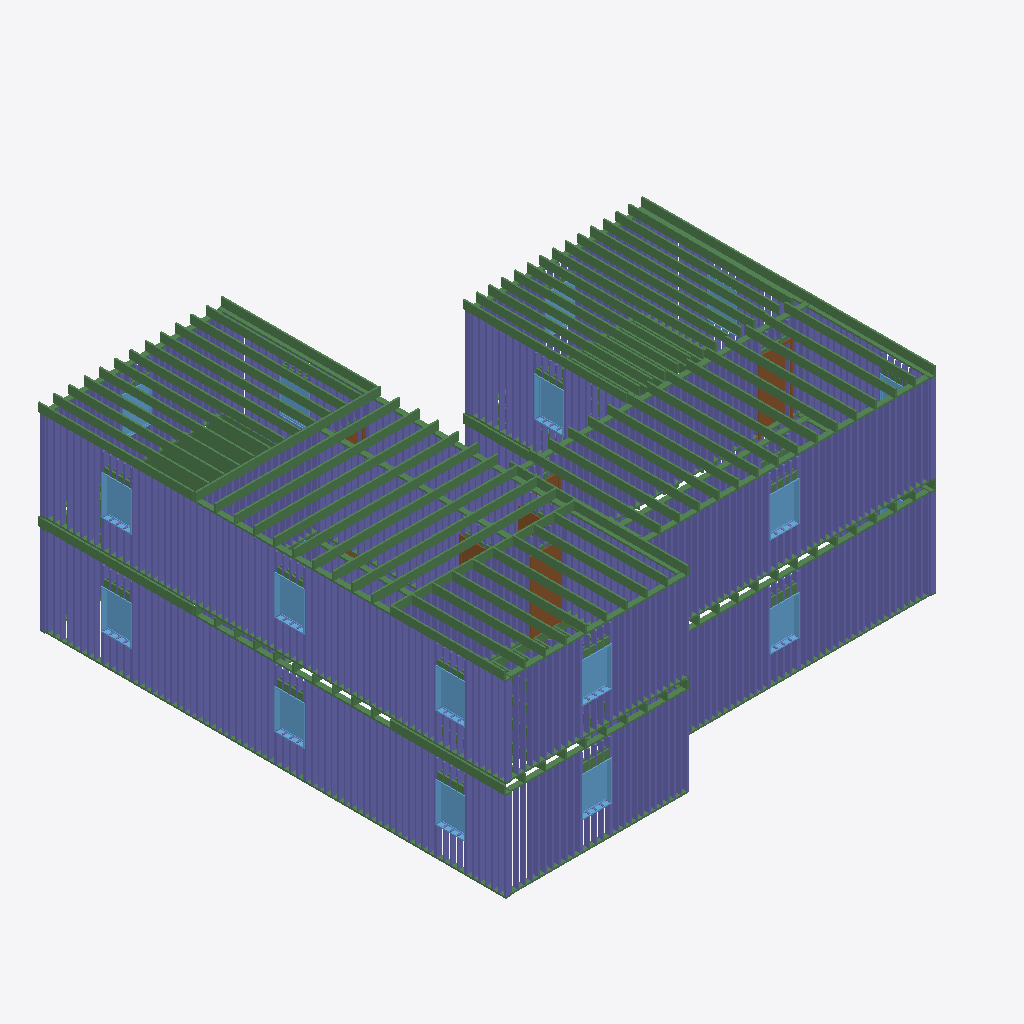
Isometric view of an IFC building model (IFC-SPF (STEP), schema IFC4, length unit foot), seen from the south-west, elements coloured by IFC class: 281 columns (violet), 103 beams (green), 14 windows (light blue), 2 doors (brown).
Extent 14.9 m × 14.4 m × 6.1 m (x, y, z). Storeys (3): Level 1 at 0.00 m; Level 2 at 3.05 m; Level 3 at 6.10 m. Elements (1396): 1090 IfcColumnStandardCase, 272 IfcBeamStandardCase, 22 IfcWindow, 12 IfcDoor.

HEADER;
FILE_DESCRIPTION((''),'2;1');
FILE_NAME('','2018-07-30T23:14:07',(''),(''),'Xbim File Processor version 4.0.0.0','Xbim version 4.0.0.0','');
FILE_SCHEMA(('IFC4'));
ENDSEC;
DATA;
#115=IFCPROJECT('19WggnD9H4JgIzJ0YcJBY4',#42,'Project Number',$,$,'Project Name','Project Status',(#106),#101);
#3606=IFCSITE('19WggnD9H4JgIzJ0YcJBY6',#42,'Default',$,'',#3605,$,$,.ELEMENT.,(42,21,31,181945),(-71,-3,-24,-263305),0.0,$,$);
#130=IFCBUILDING('19WggnD9H4JgIzJ0YcJBY5',#42,'',$,$,#33,$,'',.ELEMENT.,$,$,#126);
#143=IFCBUILDINGSTOREY('19WggnD9H4JgIzJ0XPiqTg',#42,'Level 1',$,$,#141,$,'Level 1',.ELEMENT.,0.0);
#149=IFCBUILDINGSTOREY('19WggnD9H4JgIzJ0XPis6k',#42,'Level 2',$,$,#148,$,'Level 2',.ELEMENT.,9.99999999999844);
#155=IFCBUILDINGSTOREY('19WggnD9H4JgIzJ0XPj$y9',#42,'Level 3',$,$,#154,$,'Level 3',.ELEMENT.,19.9999999999984);
#15278=IFCBEAMSTANDARDCASE('1xu0yG5Db3xgw3yD6miTNA',#6905,$,$,'wood-Sill',#15279,#15282,$,.JOIST.);
#21673=IFCBEAMSTANDARDCASE('1E9tmBUfX1aRsazrC$RzSR',#6905,$,$,'Slab-Joist',#21674,#21679,$,.JOIST.);
#21659=IFCBEAMSTANDARDCASE('0gnTbs2jv55P9oV3B0VxZj',#6905,$,$,'Slab-Joist',#21660,#21665,$,.JOIST.);
#21701=IFCBEAMSTANDARDCASE('3KhJtwSxTAgPpePm9bO0y6',#6905,$,$,'Slab-Joist',#21702,#21707,$,.JOIST.);
#21743=IFCBEAMSTANDARDCASE('1uDGz1DCr3xvqNmyFK$nLF',#6905,$,$,'Slab-Joist',#21744,#21749,$,.JOIST.);
#21785=IFCBEAMSTANDARDCASE('2O9W7g55r3J9flJrXGbOtL',#6905,$,$,'Slab-Joist',#21786,#21791,$,.JOIST.);
#21715=IFCBEAMSTANDARDCASE('0o$GhbC1fDXgBb58uvSErp',#6905,$,$,'Slab-Joist',#21716,#21721,$,.JOIST.);
#21631=IFCBEAMSTANDARDCASE('1MqU2ljCv6gf7WYX7aSYZA',#6905,$,$,'Slab-Joist',#21632,#21637,$,.JOIST.);
#21617=IFCBEAMSTANDARDCASE('0gFVG9Frn6fhkQnl6$HMz4',#6905,$,$,'Slab-Joist',#21618,#21623,$,.JOIST.);
#21757=IFCBEAMSTANDARDCASE('1XK72KlN97sA3kaEY6SG6i',#6905,$,$,'Slab-Joist',#21758,#21763,$,.JOIST.);
#21813=IFCBEAMSTANDARDCASE('2yB09vHb904uXwI9mgqu3z',#6905,$,$,'Slab-Joist',#21814,#21819,$,.JOIST.);
#7423=IFCBEAMSTANDARDCASE('3s0KJfjM1EvuoxWP7PBRDQ',#6905,$,$,'wood-Sill',#7424,#7427,$,.JOIST.);
#21799=IFCBEAMSTANDARDCASE('1mwztrGMH9UxSSP75cneNv',#6905,$,$,'Slab-Joist',#21800,#21805,$,.JOIST.);
#21771=IFCBEAMSTANDARDCASE('3LWDMxooDFtusCqy61z69H',#6905,$,$,'Slab-Joist',#21772,#21777,$,.JOIST.);
#21645=IFCBEAMSTANDARDCASE('21Sz9MjJD86wlcGWMCNpow',#6905,$,$,'Slab-Joist',#21646,#21651,$,.JOIST.);
#14174=IFCBEAMSTANDARDCASE('0YIef9ikD1wg0$WbiwPzju',#6905,$,$,'wood-Sill',#14175,#14178,$,.JOIST.);
#21729=IFCBEAMSTANDARDCASE('3BAkhCG351GPNl7h4kXZj_',#6905,$,$,'Slab-Joist',#21730,#21735,$,.JOIST.);
#21687=IFCBEAMSTANDARDCASE('0t5Y31La97$xhyk5UjSv8Y',#6905,$,$,'Slab-Joist',#21688,#21693,$,.JOIST.);
#22051=IFCBEAMSTANDARDCASE('0mH4QOEBjCb9odGBqYL58T',#6905,$,$,'Slab-Joist',#22052,#22057,$,.JOIST.);
#20955=IFCBEAMSTANDARDCASE('3qpG_7SZv2RxnljIEHaCgd',#6905,$,$,'Slab-Joist',#20956,#20962,$,.JOIST.);
#22191=IFCBEAMSTANDARDCASE('08KyA7Hov60Oh2YMcrIqtX',#6905,$,$,'Slab-Joist',#22192,#22197,$,.JOIST.);
#22079=IFCBEAMSTANDARDCASE('1D8zKxX9P2OgvBqQWzPrYy',#6905,$,$,'Slab-Joist',#22080,#22085,$,.JOIST.);
#22065=IFCBEAMSTANDARDCASE('1aAwbtVQn5VvWP3eqTRiMl',#6905,$,$,'Slab-Joist',#22066,#22071,$,.JOIST.);
#22177=IFCBEAMSTANDARDCASE('0yayhlQ795R9lo0HCnL9oO',#6905,$,$,'Slab-Joist',#22178,#22183,$,.JOIST.);
#22135=IFCBEAMSTANDARDCASE('25tqbhEJ5B9f3Gu3yqYK8S',#6905,$,$,'Slab-Joist',#22136,#22141,$,.JOIST.);
#22121=IFCBEAMSTANDARDCASE('0IVbnH7zTDURPnlQxpTJp2',#6905,$,$,'Slab-Joist',#22122,#22127,$,.JOIST.);
#22093=IFCBEAMSTANDARDCASE('2W4w4_tFPBKAsyp0S6EoxK',#6905,$,$,'Slab-Joist',#22094,#22099,$,.JOIST.);
#22107=IFCBEAMSTANDARDCASE('1Cue0DzIT8DAJhnd5XUFY$',#6905,$,$,'Slab-Joist',#22108,#22113,$,.JOIST.);
#22163=IFCBEAMSTANDARDCASE('3fAtWTzS9BlglwKsYD08dt',#6905,$,$,'Slab-Joist',#22164,#22169,$,.JOIST.);
#22219=IFCBEAMSTANDARDCASE('2KbIPjqwD6VusThjHUPelU',#6905,$,$,'Slab-Joist',#22220,#22225,$,.JOIST.);
#22149=IFCBEAMSTANDARDCASE('1haMXY9WnFa8M02PZdH4n1',#6905,$,$,'Slab-Joist',#22150,#22155,$,.JOIST.);
#22205=IFCBEAMSTANDARDCASE('2XnmCaJy53oeo0yi$uQ1Sh',#6905,$,$,'Slab-Joist',#22206,#22211,$,.JOIST.);
#19878=IFCBEAMSTANDARDCASE('08JKvC8DH8iBGEOUqvibzv',#6905,$,$,'wood-Sill',#19879,#19882,$,.JOIST.);
#21869=IFCBEAMSTANDARDCASE('1CQKv_BzH2bxwAGdwffVkL',#6905,$,$,'Slab-Joist',#21870,#21875,$,.JOIST.);
#21911=IFCBEAMSTANDARDCASE('2VHOknhz14jQDGknBIWa7E',#6905,$,$,'Slab-Joist',#21912,#21917,$,.JOIST.);
#21925=IFCBEAMSTANDARDCASE('3S0jS3YXT5aOe$Zudl9R6t',#6905,$,$,'Slab-Joist',#21926,#21931,$,.JOIST.);
#21939=IFCBEAMSTANDARDCASE('0C3xOQD1b1LehKB6Jyhy7r',#6905,$,$,'Slab-Joist',#21940,#21945,$,.JOIST.);
#21953=IFCBEAMSTANDARDCASE('2rqH4VQhv5yh$sjTRvU5gG',#6905,$,$,'Slab-Joist',#21954,#21959,$,.JOIST.);
#21967=IFCBEAMSTANDARDCASE('25G6enSQPFAeT0lbN4IrcN',#6905,$,$,'Slab-Joist',#21968,#21973,$,.JOIST.);
#21981=IFCBEAMSTANDARDCASE('1tkEb3r8rEfv2GH$fFr5pK',#6905,$,$,'Slab-Joist',#21982,#21987,$,.JOIST.);
#22023=IFCBEAMSTANDARDCASE('2RVTS0h813hQodRjJnh1E9',#6905,$,$,'Slab-Joist',#22024,#22029,$,.JOIST.);
#21841=IFCBEAMSTANDARDCASE('2sPW0B3av64QIvqtnjoGL6',#6905,$,$,'Slab-Joist',#21842,#21847,$,.JOIST.);
#21855=IFCBEAMSTANDARDCASE('2Y_609aAn89PHvdqFkwL03',#6905,$,$,'Slab-Joist',#21856,#21861,$,.JOIST.);
#21897=IFCBEAMSTANDARDCASE('0$zO3jSXH89QrwsBlBOzwS',#6905,$,$,'Slab-Joist',#21898,#21903,$,.JOIST.);
#21995=IFCBEAMSTANDARDCASE('1aYG6$vj1BdxEst_8LVFWY',#6905,$,$,'Slab-Joist',#21996,#22001,$,.JOIST.);
#22009=IFCBEAMSTANDARDCASE('27meCj$ubALwsZhqZ0eNz_',#6905,$,$,'Slab-Joist',#22010,#22015,$,.JOIST.);
#22037=IFCBEAMSTANDARDCASE('20e0tOYk56thMtpCxeXEW$',#6905,$,$,'Slab-Joist',#22038,#22043,$,.JOIST.);
#21883=IFCBEAMSTANDARDCASE('2hqrU9PvrBFRLXd_Rhw5s2',#6905,$,$,'Slab-Joist',#21884,#21889,$,.JOIST.);
#13128=IFCBEAMSTANDARDCASE('2LUOp7SJz04g9SD7sstX9b',#6905,$,$,'wood-Sill',#13129,#13132,$,.JOIST.);
#22457=IFCBEAMSTANDARDCASE('1bF_4XIEX1xfk79htqMbgg',#6905,$,$,'Slab-Joist',#22458,#22463,$,.JOIST.);
#22527=IFCBEAMSTANDARDCASE('3s51GwF8vFuApp3L7_2_Bu',#6905,$,$,'Slab-Joist',#22528,#22533,$,.JOIST.);
#22401=IFCBEAMSTANDARDCASE('2YKoyUsv95$x5KYOM2oHrc',#6905,$,$,'Slab-Joist',#22402,#22407,$,.JOIST.);
#22415=IFCBEAMSTANDARDCASE('3EZbGnBxH79OymXZo89C3B',#6905,$,$,'Slab-Joist',#22416,#22421,$,.JOIST.);
#22443=IFCBEAMSTANDARDCASE('3_yr$tKI5A2OUhfBPvvlUO',#6905,$,$,'Slab-Joist',#22444,#22449,$,.JOIST.);
#22471=IFCBEAMSTANDARDCASE('3rgOFJr0b3wvHf22oE64X5',#6905,$,$,'Slab-Joist',#22472,#22477,$,.JOIST.);
#22499=IFCBEAMSTANDARDCASE('0W6jNn1frDqQpuaDfa5EFf',#6905,$,$,'Slab-Joist',#22500,#22505,$,.JOIST.);
#22513=IFCBEAMSTANDARDCASE('30240mlUL7u8P_aLg7kUvB',#6905,$,$,'Slab-Joist',#22514,#22519,$,.JOIST.);
#22429=IFCBEAMSTANDARDCASE('3lcAf6OI90MwTfKaMt1q00',#6905,$,$,'Slab-Joist',#22430,#22435,$,.JOIST.);
#22485=IFCBEAMSTANDARDCASE('0VgONkVuDBJRNISVppGwMD',#6905,$,$,'Slab-Joist',#22486,#22491,$,.JOIST.);
#1776=IFCWINDOW('2uVoMMoQb0yfcrwj1N4mye',#42,'Fixed:36" x 48":308763',$,'36" x 48"',#4318,#1769,'308763',4.0,3.0,.WINDOW.,.NOTDEFINED.,$);
#3058=IFCWINDOW('3W3vk_IL99Eetbp1o$36Je',#42,'Fixed:36" x 48":309791',$,'36" x 48"',#5182,#3051,'309791',4.0,3.0,.WINDOW.,.NOTDEFINED.,$);
#1656=IFCWINDOW('2uVoMMoQb0yfcrwj1N4mnF',#42,'Fixed:36" x 48":308604',$,'36" x 48"',#4693,#1649,'308604',4.0,3.0,.WINDOW.,.NOTDEFINED.,$);
#3148=IFCWINDOW('3W3vk_IL99Eetbp1o$36JL',#42,'Fixed:36" x 48":309794',$,'36" x 48"',#4780,#3141,'309794',4.0,3.0,.WINDOW.,.NOTDEFINED.,$);
#1746=IFCWINDOW('2uVoMMoQb0yfcrwj1N4mp5',#42,'Fixed:36" x 48":308726',$,'36" x 48"',#4291,#1739,'308726',4.0,3.0,.WINDOW.,.NOTDEFINED.,$);
#3178=IFCWINDOW('3W3vk_IL99Eetbp1o$36JK',#42,'Fixed:36" x 48":309795',$,'36" x 48"',#4807,#3171,'309795',4.0,3.0,.WINDOW.,.NOTDEFINED.,$);
#2908=IFCDOOR('3W3vk_IL99Eetbp1o$36Jj',#42,'Single-Flush:32" x 84":309786',$,'32" x 84"',#5095,#2901,'309786',7.0,2.66666666666666,.DOOR.,.SINGLE_SWING_LEFT.,$);
#2998=IFCWINDOW('3W3vk_IL99Eetbp1o$36Jg',#42,'Fixed:36" x 48":309789',$,'36" x 48"',#5066,#2991,'309789',4.0,3.0,.WINDOW.,.NOTDEFINED.,$);
#3118=IFCWINDOW('3W3vk_IL99Eetbp1o$36JM',#42,'Fixed:36" x 48":309793',$,'36" x 48"',#4753,#3111,'309793',4.0,3.0,.WINDOW.,.NOTDEFINED.,$);
#1686=IFCWINDOW('2uVoMMoQb0yfcrwj1N4mok',#42,'Fixed:36" x 48":308637',$,'36" x 48"',#4403,#1679,'308637',4.0,3.0,.WINDOW.,.NOTDEFINED.,$);
#1716=IFCWINDOW('2uVoMMoQb0yfcrwj1N4mpn',#42,'Fixed:36" x 48":308674',$,'36" x 48"',#4264,#1709,'308674',4.0,3.0,.WINDOW.,.NOTDEFINED.,$);
#3088=IFCWINDOW('3W3vk_IL99Eetbp1o$36JN',#42,'Fixed:36" x 48":309792',$,'36" x 48"',#4892,#3081,'309792',4.0,3.0,.WINDOW.,.NOTDEFINED.,$);
#21470=IFCBEAMSTANDARDCASE('3NMOd1TOT9o94Ahy0bTUgF',#6905,$,$,'Slab-Joist',#21471,#21477,$,.JOIST.);
#22541=IFCBEAMSTANDARDCASE('0b5tTl4m1FsADJD9XAvnas',#6905,$,$,'Slab-Joist',#22542,#22547,$,.JOIST.);
#22625=IFCBEAMSTANDARDCASE('1YlTVPMCb7nRnwavi6rQ5T',#6905,$,$,'Slab-Joist',#22626,#22631,$,.JOIST.);
#22667=IFCBEAMSTANDARDCASE('0JgoDkzjLDIARreszk3c41',#6905,$,$,'Slab-Joist',#22668,#22673,$,.JOIST.);
#22583=IFCBEAMSTANDARDCASE('2Fc0u14f10g9lFoPiVWhUQ',#6905,$,$,'Slab-Joist',#22584,#22589,$,.JOIST.);
#22597=IFCBEAMSTANDARDCASE('07g54nBzfCc9KmkmcfVgis',#6905,$,$,'Slab-Joist',#22598,#22603,$,.JOIST.);
#22611=IFCBEAMSTANDARDCASE('370n2PIkfBdfYhjqxmTX$C',#6905,$,$,'Slab-Joist',#22612,#22617,$,.JOIST.);
#22639=IFCBEAMSTANDARDCASE('3PBKu1VtXE2ROmoTr8FhE1',#6905,$,$,'Slab-Joist',#22640,#22645,$,.JOIST.);
#22653=IFCBEAMSTANDARDCASE('1sB5o_ESn0q9bB1F_syc$X',#6905,$,$,'Slab-Joist',#22654,#22659,$,.JOIST.);
#22555=IFCBEAMSTANDARDCASE('0zaBuY_Vr2BAsD_VHxNpqy',#6905,$,$,'Slab-Joist',#22556,#22561,$,.JOIST.);
#22569=IFCBEAMSTANDARDCASE('0UDhlJcI93EOyi$NPE$4Vp',#6905,$,$,'Slab-Joist',#22570,#22575,$,.JOIST.);
#14186=IFCBEAMSTANDARDCASE('1t11epejn3L9ltEr4sHtHt',#6905,$,$,'wood-Sill',#14187,#14190,$,.JOIST.);
#7435=IFCBEAMSTANDARDCASE('1PwoQyiibAeuzcHg$3o6lc',#6905,$,$,'wood-Sill',#7436,#7439,$,.JOIST.);
#2668=IFCDOOR('3W3vk_IL99Eetbp1o$36Jd',#42,'Single-Flush:36" x 84":309776',$,'36" x 84"',#4948,#2661,'309776',7.0,3.0,.DOOR.,.SINGLE_SWING_RIGHT.,$);
#16636=IFCBEAMSTANDARDCASE('3NmWQPSwv4qgWaZrYrweSD',#6905,$,$,'wood-Sill',#16637,#16640,$,.JOIST.);
#9461=IFCBEAMSTANDARDCASE('3MDagSnhbCROQQSnSz2ADl',#6905,$,$,'wood-Sill',#9462,#9465,$,.JOIST.);
#16212=IFCBEAMSTANDARDCASE('32LVGWJsD4e8dofBL7uV$v',#6905,$,$,'wood-Sill',#16213,#16216,$,.JOIST.);
#22387=IFCBEAMSTANDARDCASE('3vcjAoMtPAP9DYOsS4_dnE',#6905,$,$,'Slab-Joist',#22388,#22393,$,.JOIST.);
#13116=IFCBEAMSTANDARDCASE('3nlTdgIAX9bhUVHEXOh4Qf',#6905,$,$,'wood-Sill',#13117,#13120,$,.JOIST.);
#19866=IFCBEAMSTANDARDCASE('1Jg_SPBW90ag_rrCP2ZaQ7',#6905,$,$,'wood-Sill',#19867,#19870,$,.JOIST.);
#20488=IFCBEAMSTANDARDCASE('1RPp29shj16OijFtESxWeA',#6905,$,$,'Slab-Joist',#20489,#20496,$,.JOIST.);
#19129=IFCBEAMSTANDARDCASE('3uVxHxEhnFCOHRgyGbhMFL',#6905,$,$,'wood-Sill',#19130,#19133,$,.JOIST.);
#16200=IFCBEAMSTANDARDCASE('1gCSnljpH9lhYnouqLXE9U',#6905,$,$,'wood-Sill',#16201,#16204,$,.JOIST.);
#9449=IFCBEAMSTANDARDCASE('0hsZApVPf1zQKgCP5u_Pkt',#6905,$,$,'wood-Sill',#9450,#9453,$,.JOIST.);
#17251=IFCBEAMSTANDARDCASE('1cE63CJqLAa8GE9RkJd0$z',#6905,$,$,'wood-Sill',#17252,#17255,$,.JOIST.);
#7447=IFCCOLUMNSTANDARDCASE('1UitZ6IH19OxvSIo91Yyqz',#6905,$,$,$,#7450,#7457,$,.COLUMN.);
#10513=IFCCOLUMNSTANDARDCASE('3skjrAZ0v5FxoKeyt_VC0K',#6905,$,$,$,#10516,#10523,$,.COLUMN.);
#14198=IFCCOLUMNSTANDARDCASE('0A3Sox4YjCxhwg42m6XTax',#6905,$,$,$,#14201,#14208,$,.COLUMN.);
#17263=IFCCOLUMNSTANDARDCASE('2x9od6ZyD7TRFpQ_ERY5$P',#6905,$,$,$,#17266,#17273,$,.COLUMN.);
#9886=IFCBEAMSTANDARDCASE('1bQcgMUP918u14KiHEapRr',#6905,$,$,'wood-Sill',#9887,#9890,$,.JOIST.);
#22345=IFCBEAMSTANDARDCASE('3EcnccM7r6nuO62DzYK91m',#6905,$,$,'Slab-Joist',#22346,#22351,$,.JOIST.);
#22289=IFCBEAMSTANDARDCASE('2wbHLIDGj5B8rRiofZxiHt',#6905,$,$,'Slab-Joist',#22290,#22295,$,.JOIST.);
#22303=IFCBEAMSTANDARDCASE('09u5fWrAL3lOVSLog$_aCO',#6905,$,$,'Slab-Joist',#22304,#22309,$,.JOIST.);
#22331=IFCBEAMSTANDARDCASE('1wPnH9IAnBMvl26vDvnoTg',#6905,$,$,'Slab-Joist',#22332,#22337,$,.JOIST.);
#22359=IFCBEAMSTANDARDCASE('0HS4Qna2vCSArsFTSMhfj4',#6905,$,$,'Slab-Joist',#22360,#22365,$,.JOIST.);
#22373=IFCBEAMSTANDARDCASE('3cH5mkjpTC5u3wKRJxQbna',#6905,$,$,'Slab-Joist',#22374,#22379,$,.JOIST.);
#22317=IFCBEAMSTANDARDCASE('36Jtmi3Q15NwNJdcRC3Wt4',#6905,$,$,'Slab-Joist',#22318,#22323,$,.JOIST.);
#14264=IFCCOLUMNSTANDARDCASE('0HEsUuajv0wwSoUWldqPjO',#6905,$,$,$,#14267,#14274,$,.COLUMN.);
#14484=IFCCOLUMNSTANDARDCASE('1QsJ9nbcrFkeWAPPo0zl0j',#6905,$,$,$,#14487,#14494,$,.COLUMN.);
#22261=IFCBEAMSTANDARDCASE('3ylYejKw56bB4NwlvJbr$d',#6905,$,$,'Slab-Joist',#22262,#22267,$,.JOIST.);
#7491=IFCCOLUMNSTANDARDCASE('2JpdpE40T6sPsHClRYq7QY',#6905,$,$,$,#7494,#7501,$,.COLUMN.);
#7513=IFCCOLUMNSTANDARDCASE('3nkDVBYHz1lxHhw$4YxTAo',#6905,$,$,$,#7516,#7523,$,.COLUMN.);
#7689=IFCCOLUMNSTANDARDCASE('1vEUSolwDAlOV13e7ndaFv',#6905,$,$,$,#7692,#7699,$,.COLUMN.);
#7733=IFCCOLUMNSTANDARDCASE('3JY7hi9wr0q8MSL8n6T_EK',#6905,$,$,$,#7736,#7743,$,.COLUMN.);
#8030=IFCCOLUMNSTANDARDCASE('0fHpXhevH8ZPR6IylmBuxB',#6905,$,$,$,#8033,#8040,$,.COLUMN.);
#9616=IFCCOLUMNSTANDARDCASE('05QpYrKTr3kBtS9BEUa00v',#6905,$,$,$,#9619,#9626,$,.COLUMN.);
#9726=IFCCOLUMNSTANDARDCASE('2kYRJsbCnFXBEaroJ6JaEd',#6905,$,$,$,#9729,#9736,$,.COLUMN.);
#13261=IFCCOLUMNSTANDARDCASE('17HOgHc$f31x4ylxSb_Odc',#6905,$,$,$,#13264,#13271,$,.COLUMN.);
#13316=IFCCOLUMNSTANDARDCASE('0xFvhU7hDCtBHQ0wwr5ooz',#6905,$,$,$,#13319,#13326,$,.COLUMN.);
#13338=IFCCOLUMNSTANDARDCASE('2T5tr5Osn4KunF0MshyWoP',#6905,$,$,$,#13341,#13348,$,.COLUMN.);
#13547=IFCCOLUMNSTANDARDCASE('1L97pCkUrAdPnVxGs7dRIb',#6905,$,$,$,#13550,#13557,$,.COLUMN.);
#14242=IFCCOLUMNSTANDARDCASE('3H1P5uZ15E7xpX3lZNj6uV',#6905,$,$,$,#14245,#14252,$,.COLUMN.);
#14319=IFCCOLUMNSTANDARDCASE('0ZpTAYD5LFR8m80RbLLtVy',#6905,$,$,$,#14322,#14329,$,.COLUMN.);
#14440=IFCCOLUMNSTANDARDCASE('2Rx$941jv3sx4m4yhd94ro',#6905,$,$,$,#14443,#14450,$,.COLUMN.);
#14462=IFCCOLUMNSTANDARDCASE('0sq3Re245FDg7xUC3b4jhz',#6905,$,$,$,#14465,#14472,$,.COLUMN.);
#14682=IFCCOLUMNSTANDARDCASE('2pAJWds3D4AeMqNl3PiaL$',#6905,$,$,$,#14685,#14692,$,.COLUMN.);
#14781=IFCCOLUMNSTANDARDCASE('3YhvU8KTXCzAG0SN8aWHNW',#6905,$,$,$,#14784,#14791,$,.COLUMN.);
#16334=IFCCOLUMNSTANDARDCASE('1BpNaZlafDCx5x$QnBtzX$',#6905,$,$,$,#16337,#16344,$,.COLUMN.);
#16367=IFCCOLUMNSTANDARDCASE('0UTLSI$vDD4uIGonbLMBU7',#6905,$,$,$,#16370,#16377,$,.COLUMN.);
#18546=IFCCOLUMNSTANDARDCASE('1zZ7cw3RbENPP$HjZRq4pP',#6905,$,$,$,#18549,#18556,$,.COLUMN.);
#20011=IFCCOLUMNSTANDARDCASE('16aLkbJXbAA8SnON8nBInt',#6905,$,$,$,#20014,#20021,$,.COLUMN.);
#20088=IFCCOLUMNSTANDARDCASE('19_aF3Aij7tvafuuUwOiM8',#6905,$,$,$,#20091,#20098,$,.COLUMN.);
#20143=IFCCOLUMNSTANDARDCASE('2TA$K5gAbD0OOB4erFxWYn',#6905,$,$,$,#20146,#20153,$,.COLUMN.);
#20220=IFCCOLUMNSTANDARDCASE('1Jh63IMlv57hzy4UX3wqBG',#6905,$,$,$,#20223,#20230,$,.COLUMN.);
#20275=IFCCOLUMNSTANDARDCASE('1eEeGB9nv9agcbW0Mi70iu',#6905,$,$,$,#20278,#20285,$,.COLUMN.);
#20297=IFCCOLUMNSTANDARDCASE('1F9r3sUrDFSgOr2hWVrUHD',#6905,$,$,$,#20300,#20307,$,.COLUMN.);
#7469=IFCCOLUMNSTANDARDCASE('12Ed$y_CX6IvlOAvS4jAvE',#6905,$,$,$,#7472,#7479,$,.COLUMN.);
#7568=IFCCOLUMNSTANDARDCASE('3Jw$HWVeP0uxefG4URJ9N6',#6905,$,$,$,#7571,#7578,$,.COLUMN.);
#7645=IFCCOLUMNSTANDARDCASE('3kcTopkxXFdRBbWZMa4gEu',#6905,$,$,$,#7648,#7655,$,.COLUMN.);
#7667=IFCCOLUMNSTANDARDCASE('1rHoZ1Mer0ah2$m8M$Xwx3',#6905,$,$,$,#7670,#7677,$,.COLUMN.);
#7711=IFCCOLUMNSTANDARDCASE('3DkC_ztPr8u8A0Z52wT9$C',#6905,$,$,$,#7714,#7721,$,.COLUMN.);
#7810=IFCCOLUMNSTANDARDCASE('1aG6ux$eX6RvIRG9zSEydE',#6905,$,$,$,#7813,#7820,$,.COLUMN.);
#7832=IFCCOLUMNSTANDARDCASE('2dtY86XF51LwAAnnV1L9qi',#6905,$,$,$,#7835,#7842,$,.COLUMN.);
#7909=IFCCOLUMNSTANDARDCASE('36nwVC_6L7p8Lts62vduAO',#6905,$,$,$,#7912,#7919,$,.COLUMN.);
#7931=IFCCOLUMNSTANDARDCASE('3EicFW81X9Vx$rW7BMv1UA',#6905,$,$,$,#7934,#7941,$,.COLUMN.);
#7986=IFCCOLUMNSTANDARDCASE('3JdF7wT4HAhxi5KAIY1L01',#6905,$,$,$,#7989,#7996,$,.COLUMN.);
#9561=IFCCOLUMNSTANDARDCASE('2ROIur9RnAHwgyE86Ffytk',#6905,$,$,$,#9564,#9571,$,.COLUMN.);
#9572=IFCCOLUMNSTANDARDCASE('1F4tjIr3zDGP1coJlYb3Qk',#6905,$,$,$,#9575,#9582,$,.COLUMN.);
#9583=IFCCOLUMNSTANDARDCASE('2CHf5d0Cr71OHHnZV332FG',#6905,$,$,$,#9586,#9593,$,.COLUMN.);
#9660=IFCCOLUMNSTANDARDCASE('0Yeq3DIBPDbg2_pw4dD2I0',#6905,$,$,$,#9663,#9670,$,.COLUMN.);
#9693=IFCCOLUMNSTANDARDCASE('2glyjH0arC8v9uHKTZed_O',#6905,$,$,$,#9696,#9703,$,.COLUMN.);
#13239=IFCCOLUMNSTANDARDCASE('33IeSm0Lb4e9hSTIbaeYnP',#6905,$,$,$,#13242,#13249,$,.COLUMN.);
#13393=IFCCOLUMNSTANDARDCASE('1Y_QP6KEDEDfg$9gxmp9PF',#6905,$,$,$,#13396,#13403,$,.COLUMN.);
#13448=IFCCOLUMNSTANDARDCASE('2ySNj54Ub9Y81LnIDTA2hF',#6905,$,$,$,#13451,#13458,$,.COLUMN.);
#13470=IFCCOLUMNSTANDARDCASE('3bF7djVi9CqQ13pEx0E5ju',#6905,$,$,$,#13473,#13480,$,.COLUMN.);
#14220=IFCCOLUMNSTANDARDCASE('0CW3jOrYv1Wx6vjxts5v0e',#6905,$,$,$,#14223,#14230,$,.COLUMN.);
#14396=IFCCOLUMNSTANDARDCASE('1CrtYr55P4rOIzEai0a84e',#6905,$,$,$,#14399,#14406,$,.COLUMN.);
#14418=IFCCOLUMNSTANDARDCASE('1m0bE5IQDE$9WIW4oM3qWh',#6905,$,$,$,#14421,#14428,$,.COLUMN.);
#14561=IFCCOLUMNSTANDARDCASE('3Z0pxLsF54yR3FmkuMUjAd',#6905,$,$,$,#14564,#14571,$,.COLUMN.);
#14583=IFCCOLUMNSTANDARDCASE('0kcWcDDbv5VOMAYvuu$hmj',#6905,$,$,$,#14586,#14593,$,.COLUMN.);
#14638=IFCCOLUMNSTANDARDCASE('2iPndq4Pn7aO7R6DuHABFN',#6905,$,$,$,#14641,#14648,$,.COLUMN.);
#14660=IFCCOLUMNSTANDARDCASE('0wLgBcbsXDZhzPxzSJ4PS8',#6905,$,$,$,#14663,#14670,$,.COLUMN.);
#14737=IFCCOLUMNSTANDARDCASE('3DErBbNij2PBOSySWG9Off',#6905,$,$,$,#14740,#14747,$,.COLUMN.);
#14759=IFCCOLUMNSTANDARDCASE('2aN2$PA3T1ggVJLwsOlaJP',#6905,$,$,$,#14762,#14769,$,.COLUMN.);
#14836=IFCCOLUMNSTANDARDCASE('3s5ObCJFrE9xTkyI_WxCcQ',#6905,$,$,$,#14839,#14846,$,.COLUMN.);
#16312=IFCCOLUMNSTANDARDCASE('1FWdOqvNz28vhmLoH8yz38',#6905,$,$,$,#16315,#16322,$,.COLUMN.);
#16323=IFCCOLUMNSTANDARDCASE('363ZezezX3i9y_u9eCcjvu',#6905,$,$,$,#16326,#16333,$,.COLUMN.);
#16444=IFCCOLUMNSTANDARDCASE('0X$0aYo7v4Zx$CdOF06TFp',#6905,$,$,$,#16447,#16454,$,.COLUMN.);
#16477=IFCCOLUMNSTANDARDCASE('2fd8NjQ0969gyzRDqeFBbB',#6905,$,$,$,#16480,#16487,$,.COLUMN.);
#18535=IFCCOLUMNSTANDARDCASE('2DImA58if5swKSOsWrjWhM',#6905,$,$,$,#18538,#18545,$,.COLUMN.);
#19989=IFCCOLUMNSTANDARDCASE('1AC5pNcKDCp9Ss2ddN65ch',#6905,$,$,$,#19992,#19999,$,.COLUMN.);
#20066=IFCCOLUMNSTANDARDCASE('2gLUiOdYb8ROj7Ns7VA6I0',#6905,$,$,$,#20069,#20076,$,.COLUMN.);
#20198=IFCCOLUMNSTANDARDCASE('2osQ3zWNP4Pgwsz8jYIdBN',#6905,$,$,$,#20201,#20208,$,.COLUMN.);
#7557=IFCCOLUMNSTANDARDCASE('10bHNnZDrAThwYax7TjOxO',#6905,$,$,$,#7560,#7567,$,.COLUMN.);
#7612=IFCCOLUMNSTANDARDCASE('1rjdC1CL154OXXZwbf3Y3z',#6905,$,$,$,#7615,#7622,$,.COLUMN.);
#7766=IFCCOLUMNSTANDARDCASE('2uhPCgu3H2qee6w_3Rt_OK',#6905,$,$,$,#7769,#7776,$,.COLUMN.);
#7788=IFCCOLUMNSTANDARDCASE('3CuvIf0dvAehP64jgkCFAG',#6905,$,$,$,#7791,#7798,$,.COLUMN.);
#7865=IFCCOLUMNSTANDARDCASE('3SqELkBE11zB0YkHV3hV9u',#6905,$,$,$,#7868,#7875,$,.COLUMN.);
#7887=IFCCOLUMNSTANDARDCASE('07XjWMSLzEFBnysC2qUd6M',#6905,$,$,$,#7890,#7897,$,.COLUMN.);
#8008=IFCCOLUMNSTANDARDCASE('3XHhP9qQLC99V9n6663FJ0',#6905,$,$,$,#8011,#8018,$,.COLUMN.);
#8063=IFCCOLUMNSTANDARDCASE('3fy50n_pL86QnDUgLOSR40',#6905,$,$,$,#8066,#8073,$,.COLUMN.);
#8085=IFCCOLUMNSTANDARDCASE('0Y6zi8Rur4FPE_WUz0Fisd',#6905,$,$,$,#8088,#8095,$,.COLUMN.);
#9528=IFCCOLUMNSTANDARDCASE('01mClTnff5Sw1hPcvZ4Y2Y',#6905,$,$,$,#9531,#9538,$,.COLUMN.);
#9539=IFCCOLUMNSTANDARDCASE('0RMyfuRofEZeaZHHCQ99$u',#6905,$,$,$,#9542,#9549,$,.COLUMN.);
#9550=IFCCOLUMNSTANDARDCASE('1hxPRZD5P63P9ar11mY4_R',#6905,$,$,$,#9553,#9560,$,.COLUMN.);
#13294=IFCCOLUMNSTANDARDCASE('3q294PiLj2o9n0EJ$KRDto',#6905,$,$,$,#13297,#13304,$,.COLUMN.);
#13426=IFCCOLUMNSTANDARDCASE('0SBV4gryb4HRMv5ikZsQWQ',#6905,$,$,$,#13429,#13436,$,.COLUMN.);
#13503=IFCCOLUMNSTANDARDCASE('2GyXGYEuX4IQHeyux9pdrk',#6905,$,$,$,#13506,#13513,$,.COLUMN.);
#13525=IFCCOLUMNSTANDARDCASE('0HrOKSByX4pxaS45zjKAWu',#6905,$,$,$,#13528,#13535,$,.COLUMN.);
#13580=IFCCOLUMNSTANDARDCASE('3388xyezH6vuDRRQAbO4Tu',#6905,$,$,$,#13583,#13590,$,.COLUMN.);
#14308=IFCCOLUMNSTANDARDCASE('0$PRUUDqH6aO8TTCY6JIC2',#6905,$,$,$,#14311,#14318,$,.COLUMN.);
#14352=IFCCOLUMNSTANDARDCASE('2nYdYtt5L35eZo7FPx9XMQ',#6905,$,$,$,#14355,#14362,$,.COLUMN.);
#14363=IFCCOLUMNSTANDARDCASE('1GU7aKLCj3JO3_jJ0LuC3Y',#6905,$,$,$,#14366,#14373,$,.COLUMN.);
#14539=IFCCOLUMNSTANDARDCASE('1Q0SSvGFD0_wKPsh_zcCTA',#6905,$,$,$,#14542,#14549,$,.COLUMN.);
#14616=IFCCOLUMNSTANDARDCASE('0Vhw80FmDCFuqyLhbxOz7_',#6905,$,$,$,#14619,#14626,$,.COLUMN.);
#14814=IFCCOLUMNSTANDARDCASE('1zGAinXInBBA3boBnryboa',#6905,$,$,$,#14817,#14824,$,.COLUMN.);
#16301=IFCCOLUMNSTANDARDCASE('3oYMkTSf98txEuNjNaNRhH',#6905,$,$,$,#16304,#16311,$,.COLUMN.);
#16411=IFCCOLUMNSTANDARDCASE('2yJRgUeavFfxs9FjBiJaAO',#6905,$,$,$,#16414,#16421,$,.COLUMN.);
#18524=IFCCOLUMNSTANDARDCASE('1IkFyB6eP7TxaZviUb0DMX',#6905,$,$,$,#18527,#18534,$,.COLUMN.);
#18590=IFCCOLUMNSTANDARDCASE('1sgC_7tk16c8syvA_kzf3A',#6905,$,$,$,#18593,#18600,$,.COLUMN.);
#18601=IFCCOLUMNSTANDARDCASE('2QnvP2PAP8NPmo$pkdIRUY',#6905,$,$,$,#18604,#18611,$,.COLUMN.);
#18612=IFCCOLUMNSTANDARDCASE('1YdQTaMaHARQ5tdRbaxT4l',#6905,$,$,$,#18615,#18622,$,.COLUMN.);
#20044=IFCCOLUMNSTANDARDCASE('2C7uPCxzz96826QOTAWluM',#6905,$,$,$,#20047,#20054,$,.COLUMN.);
#20176=IFCCOLUMNSTANDARDCASE('3zSWSbPnD7OfsC_8FiOWEM',#6905,$,$,$,#20179,#20186,$,.COLUMN.);
#20253=IFCCOLUMNSTANDARDCASE('0bYJ_uSEX4mfN$ABWWYDnj',#6905,$,$,$,#20256,#20263,$,.COLUMN.);
#20330=IFCCOLUMNSTANDARDCASE('0oYyE6rGvEpw1ZT9Z5Eash',#6905,$,$,$,#20333,#20340,$,.COLUMN.);
#7601=IFCCOLUMNSTANDARDCASE('1S85NeOiHF5uZmIpwzI3RZ',#6905,$,$,$,#7604,#7611,$,.COLUMN.);
#7964=IFCCOLUMNSTANDARDCASE('0mHz5HaQv4YQMSRVCN$Ke6',#6905,$,$,$,#7967,#7974,$,.COLUMN.);
#9517=IFCCOLUMNSTANDARDCASE('0RjfazD3j0aOVuQxl1cGfI',#6905,$,$,$,#9520,#9527,$,.COLUMN.);
#14517=IFCCOLUMNSTANDARDCASE('3jOwMhvf133wEXEoZhNgwD',#6905,$,$,$,#14520,#14527,$,.COLUMN.);
#14715=IFCCOLUMNSTANDARDCASE('3RFLejoln8KhyFYmAxFGvQ',#6905,$,$,$,#14718,#14725,$,.COLUMN.);
#16279=IFCCOLUMNSTANDARDCASE('2TT_PgN9T6t9YYeyTD_2Ye',#6905,$,$,$,#16282,#16289,$,.COLUMN.);
#16290=IFCCOLUMNSTANDARDCASE('13mQfma4nF9h9Gla6E_yXi',#6905,$,$,$,#16293,#16300,$,.COLUMN.);
#7546=IFCCOLUMNSTANDARDCASE('1qOhFHUDDDDhtZ0LwDZGAc',#6905,$,$,$,#7549,#7556,$,.COLUMN.);
#14297=IFCCOLUMNSTANDARDCASE('3S5ngifu90ZBMJE_b6pncD',#6905,$,$,$,#14300,#14307,$,.COLUMN.);
#16268=IFCCOLUMNSTANDARDCASE('00ma3LEcPB_A3J51U78M5G',#6905,$,$,$,#16271,#16278,$,.COLUMN.);
#22275=IFCBEAMSTANDARDCASE('1tzB7_0fn7VPz14uk2SDo5',#6905,$,$,'Slab-Joist',#22276,#22281,$,.JOIST.);
#22247=IFCBEAMSTANDARDCASE('0YYlPEJWr75OCT8$hW19AY',#6905,$,$,'Slab-Joist',#22248,#22253,$,.JOIST.);
#21827=IFCBEAMSTANDARDCASE('0PpWYJ83DCrQGkxENvBuUq',#6905,$,$,'Slab-Joist',#21828,#21833,$,.JOIST.);
#7011=IFCCOLUMNSTANDARDCASE('2fw7k63yj5ufBtcgsH5jmp',#6905,$,$,$,#7014,#7021,$,.COLUMN.);
#13762=IFCCOLUMNSTANDARDCASE('36ula4Q417XOzURJOrjinq',#6905,$,$,$,#13765,#13772,$,.COLUMN.);
#17990=IFCCOLUMNSTANDARDCASE('0l7y1fUTrBYegXlWHbM69w',#6905,$,$,$,#17993,#18000,$,.COLUMN.);
#8041=IFCCOLUMNSTANDARDCASE('3myTqlSf50Sw_V129R_Cv0',#6905,$,$,$,#8044,#8051,$,.COLUMN.);
#16378=IFCCOLUMNSTANDARDCASE('0Ds0jfm0H9hQRUvz$DoxC9',#6905,$,$,$,#16381,#16388,$,.COLUMN.);
#7920=IFCCOLUMNSTANDARDCASE('1UUJZMQKH1M81JVY1KL5OE',#6905,$,$,$,#7923,#7930,$,.COLUMN.);
#7942=IFCCOLUMNSTANDARDCASE('0n7RwvLwH01BYny3Xn5H2Y',#6905,$,$,$,#7945,#7952,$,.COLUMN.);
#8019=IFCCOLUMNSTANDARDCASE('0lhnXuaJv9BPGR73_4G2vV',#6905,$,$,$,#8022,#8029,$,.COLUMN.);
#9627=IFCCOLUMNSTANDARDCASE('0GPdd6lsf2FOJJtlFAa$Ay',#6905,$,$,$,#9630,#9637,$,.COLUMN.);
#9671=IFCCOLUMNSTANDARDCASE('3DTMdaOZz2weUJSCJFH8dQ',#6905,$,$,$,#9674,#9681,$,.COLUMN.);
#9704=IFCCOLUMNSTANDARDCASE('2mV$DdYsj0xRu3dsrC14Iw',#6905,$,$,$,#9707,#9714,$,.COLUMN.);
#13250=IFCCOLUMNSTANDARDCASE('2jj1_2OVD75fHz_K1FpfSs',#6905,$,$,$,#13253,#13260,$,.COLUMN.);
#13327=IFCCOLUMNSTANDARDCASE('3fBKBK8GvFse8E4rjf9vqC',#6905,$,$,$,#13330,#13337,$,.COLUMN.);
#13481=IFCCOLUMNSTANDARDCASE('2xCMpFCrz4TBi1SlR6Eg$Q',#6905,$,$,$,#13484,#13491,$,.COLUMN.);
#13558=IFCCOLUMNSTANDARDCASE('00QcDlwvr43Qov5c_43_MG',#6905,$,$,$,#13561,#13568,$,.COLUMN.);
#14253=IFCCOLUMNSTANDARDCASE('2cPBTRr2X7feCE2ePlYhjq',#6905,$,$,$,#14256,#14263,$,.COLUMN.);
#14451=IFCCOLUMNSTANDARDCASE('0cJByg3HzCA8TWAQRxWy9o',#6905,$,$,$,#14454,#14461,$,.COLUMN.);
#14473=IFCCOLUMNSTANDARDCASE('0rbry3UcL1geftX5rGQ6oF',#6905,$,$,$,#14476,#14483,$,.COLUMN.);
#14495=IFCCOLUMNSTANDARDCASE('3cQruRvwvE9Pqofjty068S',#6905,$,$,$,#14498,#14505,$,.COLUMN.);
#14693=IFCCOLUMNSTANDARDCASE('3UfJWbnJP75AVmAUxIO4$2',#6905,$,$,$,#14696,#14703,$,.COLUMN.);
#14770=IFCCOLUMNSTANDARDCASE('0wg494qKL4rQ2IAP2p8LAl',#6905,$,$,$,#14773,#14780,$,.COLUMN.);
#14847=IFCCOLUMNSTANDARDCASE('2BBpuOKOj2Kgh2apxIxv$z',#6905,$,$,$,#14850,#14857,$,.COLUMN.);
#16455=IFCCOLUMNSTANDARDCASE('1UNtnmexrAYwoFLhLikeUN',#6905,$,$,$,#16458,#16465,$,.COLUMN.);
#20000=IFCCOLUMNSTANDARDCASE('1BU98mQF1Dce0cN5jTZi2d',#6905,$,$,$,#20003,#20010,$,.COLUMN.);
#20022=IFCCOLUMNSTANDARDCASE('2bHbl8py5EP8cOWe0wBbiQ',#6905,$,$,$,#20025,#20032,$,.COLUMN.);
#20077=IFCCOLUMNSTANDARDCASE('31sPAf4BXELRTtHynQOcLj',#6905,$,$,$,#20080,#20087,$,.COLUMN.);
#20099=IFCCOLUMNSTANDARDCASE('3WD5izY0TAeudkfKSQmQ2l',#6905,$,$,$,#20102,#20109,$,.COLUMN.);
#20154=IFCCOLUMNSTANDARDCASE('0XPCSK5en2V9IPxsrraJdK',#6905,$,$,$,#20157,#20164,$,.COLUMN.);
#20209=IFCCOLUMNSTANDARDCASE('1eau0dPkL3LQaSk1p5orXQ',#6905,$,$,$,#20212,#20219,$,.COLUMN.);
#20231=IFCCOLUMNSTANDARDCASE('1SUzophmb6keeh42GDMgu6',#6905,$,$,$,#20234,#20241,$,.COLUMN.);
#20286=IFCCOLUMNSTANDARDCASE('2mMMWC0kjFdOS_fjQd$J9D',#6905,$,$,$,#20289,#20296,$,.COLUMN.);
#7480=IFCCOLUMNSTANDARDCASE('2ScL_zeyPF$9w5tGoJ2gfi',#6905,$,$,$,#7483,#7490,$,.COLUMN.);
#7502=IFCCOLUMNSTANDARDCASE('2$oruRwvXD9Qb_7Gc4UUK6',#6905,$,$,$,#7505,#7512,$,.COLUMN.);
#7535=IFCCOLUMNSTANDARDCASE('3I4ZlDQfHEk8jrklvL1v2L',#6905,$,$,$,#7538,#7545,$,.COLUMN.);
#7590=IFCCOLUMNSTANDARDCASE('3qkd0F2QT5tA_54G79YcDr',#6905,$,$,$,#7593,#7600,$,.COLUMN.);
#7656=IFCCOLUMNSTANDARDCASE('3U2U9WHynBLxuLLY87aKyB',#6905,$,$,$,#7659,#7666,$,.COLUMN.);
#7678=IFCCOLUMNSTANDARDCASE('0UwiEKbjT4RhH794mIdttE',#6905,$,$,$,#7681,#7688,$,.COLUMN.);
#7700=IFCCOLUMNSTANDARDCASE('0FLFAaDnX5T9W5tl3FoSv4',#6905,$,$,$,#7703,#7710,$,.COLUMN.);
#7722=IFCCOLUMNSTANDARDCASE('3$IsvdfKzAbQU$6QuRpFBO',#6905,$,$,$,#7725,#7732,$,.COLUMN.);
#7744=IFCCOLUMNSTANDARDCASE('3PlCPjqEj6cuqqSlU6klao',#6905,$,$,$,#7747,#7754,$,.COLUMN.);
#7821=IFCCOLUMNSTANDARDCASE('3f9NDNgNH28ROAlSpS7shi',#6905,$,$,$,#7824,#7831,$,.COLUMN.);
#7843=IFCCOLUMNSTANDARDCASE('0bZ7p_gGX4s8Mwlz8$xYJi',#6905,$,$,$,#7846,#7853,$,.COLUMN.);
#7876=IFCCOLUMNSTANDARDCASE('3mJUk5NRr2pASGNCFt5QtS',#6905,$,$,$,#7879,#7886,$,.COLUMN.);
#7898=IFCCOLUMNSTANDARDCASE('1XI4t1l4f8_QD1zJxq$sDn',#6905,$,$,$,#7901,#7908,$,.COLUMN.);
#7997=IFCCOLUMNSTANDARDCASE('32xJZPkdT4DRVa4kWIm0Sj',#6905,$,$,$,#8000,#8007,$,.COLUMN.);
#8074=IFCCOLUMNSTANDARDCASE('35dhseEQD1UPe189dNOkaW',#6905,$,$,$,#8077,#8084,$,.COLUMN.);
#9484=IFCCOLUMNSTANDARDCASE('1a4HOWluP7TAX_Xx71veYA',#6905,$,$,$,#9487,#9494,$,.COLUMN.);
#9495=IFCCOLUMNSTANDARDCASE('1zm5kPbHr1Ehf8RzUpSant',#6905,$,$,$,#9498,#9505,$,.COLUMN.);
#9506=IFCCOLUMNSTANDARDCASE('3nTa$YYZD5agMunT6SIQaB',#6905,$,$,$,#9509,#9516,$,.COLUMN.);
#9605=IFCCOLUMNSTANDARDCASE('2$mZ60XCHC4RrNACXtpFbo',#6905,$,$,$,#9608,#9615,$,.COLUMN.);
#9638=IFCCOLUMNSTANDARDCASE('0MRUXyWjzAfvHkZGdWakY6',#6905,$,$,$,#9641,#9648,$,.COLUMN.);
#9682=IFCCOLUMNSTANDARDCASE('31hyh3aWb2gxFAW3rx5LZ1',#6905,$,$,$,#9685,#9692,$,.COLUMN.);
#13272=IFCCOLUMNSTANDARDCASE('1r7L$tvfTBavPHM9dc2ssO',#6905,$,$,$,#13275,#13282,$,.COLUMN.);
#13349=IFCCOLUMNSTANDARDCASE('3ohqGxD8n0EgNoq6lOJTvt',#6905,$,$,$,#13352,#13359,$,.COLUMN.);
#13382=IFCCOLUMNSTANDARDCASE('0s1W7opRLE1wHxb1f1lpuX',#6905,$,$,$,#13385,#13392,$,.COLUMN.);
#13404=IFCCOLUMNSTANDARDCASE('3JQAgzi5v6PAARKY9r9cQq',#6905,$,$,$,#13407,#13414,$,.COLUMN.);
#13437=IFCCOLUMNSTANDARDCASE('2kRW7_g69AGh6SrpyyZjVo',#6905,$,$,$,#13440,#13447,$,.COLUMN.);
#13459=IFCCOLUMNSTANDARDCASE('3yVSMo$WPDSQVbcfcZtp_x',#6905,$,$,$,#13462,#13469,$,.COLUMN.);
#13514=IFCCOLUMNSTANDARDCASE('1e6J_74zHETAR7UfP6aR_D',#6905,$,$,$,#13517,#13524,$,.COLUMN.);
#13536=IFCCOLUMNSTANDARDCASE('1c1fhiGQD96RJo8OiYoLZo',#6905,$,$,$,#13539,#13546,$,.COLUMN.);
#13591=IFCCOLUMNSTANDARDCASE('3UlfV3YJbEBv_3tq0lFsYm',#6905,$,$,$,#13594,#13601,$,.COLUMN.);
#14231=IFCCOLUMNSTANDARDCASE('25hDU_FybF1vU_4pTFnhgm',#6905,$,$,$,#14234,#14241,$,.COLUMN.);
#14286=IFCCOLUMNSTANDARDCASE('13KFk75Eb3vvI8yUTtfz4Y',#6905,$,$,$,#14289,#14296,$,.COLUMN.);
#14341=IFCCOLUMNSTANDARDCASE('1sE11a8xT4A8vSVYn8YvUp',#6905,$,$,$,#14344,#14351,$,.COLUMN.);
#14407=IFCCOLUMNSTANDARDCASE('1joJPTBfj9gRYvk1VgcJmD',#6905,$,$,$,#14410,#14417,$,.COLUMN.);
#14429=IFCCOLUMNSTANDARDCASE('2t3byboGH8nPs7vZAoGciM',#6905,$,$,$,#14432,#14439,$,.COLUMN.);
#14572=IFCCOLUMNSTANDARDCASE('0q43oQ$GH5SxOQkNh4HYr1',#6905,$,$,$,#14575,#14582,$,.COLUMN.);
#14594=IFCCOLUMNSTANDARDCASE('18AEh6jfbCxeoYiik$L0o$',#6905,$,$,$,#14597,#14604,$,.COLUMN.);
#14649=IFCCOLUMNSTANDARDCASE('0DW6DqXfT7mgdZzNb54jsK',#6905,$,$,$,#14652,#14659,$,.COLUMN.);
#14671=IFCCOLUMNSTANDARDCASE('14nWzaOLz6u96GDIbkIsEP',#6905,$,$,$,#14674,#14681,$,.COLUMN.);
#14726=IFCCOLUMNSTANDARDCASE('1zXwz7ai93R9YhBcRb1VBL',#6905,$,$,$,#14729,#14736,$,.COLUMN.);
#14748=IFCCOLUMNSTANDARDCASE('1vFyS86Xv62QFtadp_gt1f',#6905,$,$,$,#14751,#14758,$,.COLUMN.);
#14792=IFCCOLUMNSTANDARDCASE('0uPS69XMD0JhK7yBAxFdAH',#6905,$,$,$,#14795,#14802,$,.COLUMN.);
#14825=IFCCOLUMNSTANDARDCASE('0d$kRDgELE0RPI346cynxr',#6905,$,$,$,#14828,#14835,$,.COLUMN.);
#16235=IFCCOLUMNSTANDARDCASE('1bau7rR0r9d8abZUMkfJiz',#6905,$,$,$,#16238,#16245,$,.COLUMN.);
#16246=IFCCOLUMNSTANDARDCASE('3jtrSxKNP4ehstDvn$T29j',#6905,$,$,$,#16249,#16256,$,.COLUMN.);
#16356=IFCCOLUMNSTANDARDCASE('2mOr4Yc89F19sG6m5csO9k',#6905,$,$,$,#16359,#16366,$,.COLUMN.);
#16389=IFCCOLUMNSTANDARDCASE('1k9ujbQXz4DPU8VonoXMY1',#6905,$,$,$,#16392,#16399,$,.COLUMN.);
#16422=IFCCOLUMNSTANDARDCASE('05PauQRVHA6uPQRm2zk$P_',#6905,$,$,$,#16425,#16432,$,.COLUMN.);
#18579=IFCCOLUMNSTANDARDCASE('3SjUoWDrfErOCLytsMX5OU',#6905,$,$,$,#18582,#18589,$,.COLUMN.);
#20132=IFCCOLUMNSTANDARDCASE('0naZ0rsbXAZegi7lpqojS0',#6905,$,$,$,#20135,#20142,$,.COLUMN.);
#20308=IFCCOLUMNSTANDARDCASE('1DRjb8uUvAzvDjVHI22f$g',#6905,$,$,$,#20311,#20318,$,.COLUMN.);
#20341=IFCCOLUMNSTANDARDCASE('3$ai1sU552aP19qaZO8vMH',#6905,$,$,$,#20344,#20351,$,.COLUMN.);
#7458=IFCCOLUMNSTANDARDCASE('10svuJWij9kw1j7YPcAz17',#6905,$,$,$,#7461,#7468,$,.COLUMN.);
#7579=IFCCOLUMNSTANDARDCASE('3Ja7JVW2H6Q9$v77V7GNc9',#6905,$,$,$,#7582,#7589,$,.COLUMN.);
#7634=IFCCOLUMNSTANDARDCASE('1Raazpz$H9rQ35$s1$ZbaI',#6905,$,$,$,#7637,#7644,$,.COLUMN.);
#7777=IFCCOLUMNSTANDARDCASE('2QRu9mvaXAfR0ec9Dg49U4',#6905,$,$,$,#7780,#7787,$,.COLUMN.);
#7799=IFCCOLUMNSTANDARDCASE('1SlAX0_3X8xf4CUOtRIrOm',#6905,$,$,$,#7802,#7809,$,.COLUMN.);
#7953=IFCCOLUMNSTANDARDCASE('2Yu7eZLmP6oRVhj89g0o70',#6905,$,$,$,#7956,#7963,$,.COLUMN.);
#7975=IFCCOLUMNSTANDARDCASE('30$l5Wj050IAhnkcQZ7e4C',#6905,$,$,$,#7978,#7985,$,.COLUMN.);
#8096=IFCCOLUMNSTANDARDCASE('1Feda7vID0GAAqFt2CWsHW',#6905,$,$,$,#8099,#8106,$,.COLUMN.);
#9649=IFCCOLUMNSTANDARDCASE('1bcm4fe85EuuByr_3M8dPe',#6905,$,$,$,#9652,#9659,$,.COLUMN.);
#9715=IFCCOLUMNSTANDARDCASE('05ZHe0E7LFGuvOOoziHex4',#6905,$,$,$,#9718,#9725,$,.COLUMN.);
#13305=IFCCOLUMNSTANDARDCASE('1ufbWgtADF8wtU7tsZ7NX1',#6905,$,$,$,#13308,#13315,$,.COLUMN.);
#13283=IFCCOLUMNSTANDARDCASE('3dFmBpxaH7yf$4iiGS6PKS',#6905,$,$,$,#13286,#13293,$,.COLUMN.);
#13360=IFCCOLUMNSTANDARDCASE('2S0y1w3T52H98vNBuXHZ6v',#6905,$,$,$,#13363,#13370,$,.COLUMN.);
#13415=IFCCOLUMNSTANDARDCASE('0CesM6KD15BeoqmGs9K1Ea',#6905,$,$,$,#13418,#13425,$,.COLUMN.);
#13492=IFCCOLUMNSTANDARDCASE('293UR9$oH88hl8t1DtsKk0',#6905,$,$,$,#13495,#13502,$,.COLUMN.);
#14209=IFCCOLUMNSTANDARDCASE('1dgCtCTd5BYAQwa70fmgnc',#6905,$,$,$,#14212,#14219,$,.COLUMN.);
#14385=IFCCOLUMNSTANDARDCASE('2rA$lqZ$f8dhJyDFMcTfI1',#6905,$,$,$,#14388,#14395,$,.COLUMN.);
#14528=IFCCOLUMNSTANDARDCASE('3$DrFEJl57Lh4F7itMzbMs',#6905,$,$,$,#14531,#14538,$,.COLUMN.);
#14550=IFCCOLUMNSTANDARDCASE('1CYewbX6LDffQl5vjoNvtW',#6905,$,$,$,#14553,#14560,$,.COLUMN.);
#14627=IFCCOLUMNSTANDARDCASE('1_V5udquTDn9ADLQivsjMu',#6905,$,$,$,#14630,#14637,$,.COLUMN.);
#14803=IFCCOLUMNSTANDARDCASE('1IvHPwSDfDMPZuL$kUqW6h',#6905,$,$,$,#14806,#14813,$,.COLUMN.);
#16257=IFCCOLUMNSTANDARDCASE('1sdHUvhnX4vv_gXaw5BaAk',#6905,$,$,$,#16260,#16267,$,.COLUMN.);
#18568=IFCCOLUMNSTANDARDCASE('0J8FR_VYr0vApnbLo$yyOm',#6905,$,$,$,#18571,#18578,$,.COLUMN.);
#18557=IFCCOLUMNSTANDARDCASE('0MwRwHebzDnvrwBApI3jBh',#6905,$,$,$,#18560,#18567,$,.COLUMN.);
#20033=IFCCOLUMNSTANDARDCASE('1fYrWDrub9LhKUZq2MzMbg',#6905,$,$,$,#20036,#20043,$,.COLUMN.);
#20055=IFCCOLUMNSTANDARDCASE('21E0odoffByhIfbD0LckLx',#6905,$,$,$,#20058,#20065,$,.COLUMN.);
#20110=IFCCOLUMNSTANDARDCASE('3hnhBPiFD3dxuGvMZnjQTv',#6905,$,$,$,#20113,#20120,$,.COLUMN.);
#20165=IFCCOLUMNSTANDARDCASE('1412b473PEcvYZON4CELQp',#6905,$,$,$,#20168,#20175,$,.COLUMN.);
#20187=IFCCOLUMNSTANDARDCASE('3BSEI_zSD8VwUGAyKCNltH',#6905,$,$,$,#20190,#20197,$,.COLUMN.);
#20242=IFCCOLUMNSTANDARDCASE('3kofMQqh551Ouemu0PXld$',#6905,$,$,$,#20245,#20252,$,.COLUMN.);
#20264=IFCCOLUMNSTANDARDCASE('0qjAtuX_zFhft_5iYzD_j0',#6905,$,$,$,#20267,#20274,$,.COLUMN.);
#20319=IFCCOLUMNSTANDARDCASE('1mAaxfutHCEBlmdSLH7y04',#6905,$,$,$,#20322,#20329,$,.COLUMN.);
#7755=IFCCOLUMNSTANDARDCASE('1opvDthPbBxumrouVXZAXf',#6905,$,$,$,#7758,#7765,$,.COLUMN.);
#8052=IFCCOLUMNSTANDARDCASE('2hm$T8RrX7RBOOmJBN5rSP',#6905,$,$,$,#8055,#8062,$,.COLUMN.);
#13569=IFCCOLUMNSTANDARDCASE('1sXnUzBQjFpQ4lhIVuaIqg',#6905,$,$,$,#13572,#13579,$,.COLUMN.);
#14330=IFCCOLUMNSTANDARDCASE('1FgeJHNKXDWBKzRPU8m9L4',#6905,$,$,$,#14333,#14340,$,.COLUMN.);
#14506=IFCCOLUMNSTANDARDCASE('0XAE9xqwT5$RNvIpe8Sm2O',#6905,$,$,$,#14509,#14516,$,.COLUMN.);
#14704=IFCCOLUMNSTANDARDCASE('3tonRnB_f4fPak18AZ7A$h',#6905,$,$,$,#14707,#14714,$,.COLUMN.);
#16400=IFCCOLUMNSTANDARDCASE('28XLSBZp5FxR24ZgyuD6lY',#6905,$,$,$,#16403,#16410,$,.COLUMN.);
#16433=IFCCOLUMNSTANDARDCASE('2plAHt3QL5CPv5p_ay$bP1',#6905,$,$,$,#16436,#16443,$,.COLUMN.);
#16466=IFCCOLUMNSTANDARDCASE('2PIsdalB5C7Q3QvnXlnB8O',#6905,$,$,$,#16469,#16476,$,.COLUMN.);
#17587=IFCBEAMSTANDARDCASE('0IxhkUiA530wv1gZQttmkl',#6905,$,$,'wood-Sill',#17588,#17591,$,.JOIST.);
#22233=IFCBEAMSTANDARDCASE('3FJZhZfFX268nNUYaK1ANB',#6905,$,$,'Slab-Joist',#22234,#22239,$,.JOIST.);
#3238=IFCWINDOW('3W3vk_IL99Eetbp1o$36JI',#42,'Fixed:36" x 48":309797',$,'36" x 48"',#4863,#3231,'309797',4.0,3.0,.WINDOW.,.NOTDEFINED.,$);
#3208=IFCWINDOW('3W3vk_IL99Eetbp1o$36JJ',#42,'Fixed:36" x 48":309796',$,'36" x 48"',#4722,#3201,'309796',4.0,3.0,.WINDOW.,.NOTDEFINED.,$);
#13750=IFCBEAMSTANDARDCASE('3z5ZskeRv5Jv7VwJGNHukb',#6905,$,$,'wood-Sill',#13751,#13754,$,.JOIST.);
#16624=IFCBEAMSTANDARDCASE('1BQPTs4QDAzuS77bxPwmsG',#6905,$,$,'wood-Sill',#16625,#16628,$,.JOIST.);
#21075=IFCBEAMSTANDARDCASE('0$fP2$4Cz6nfjQsjoFH_IY',#6905,$,$,'Slab-Joist',#21076,#21082,$,.JOIST.);
ENDSEC;